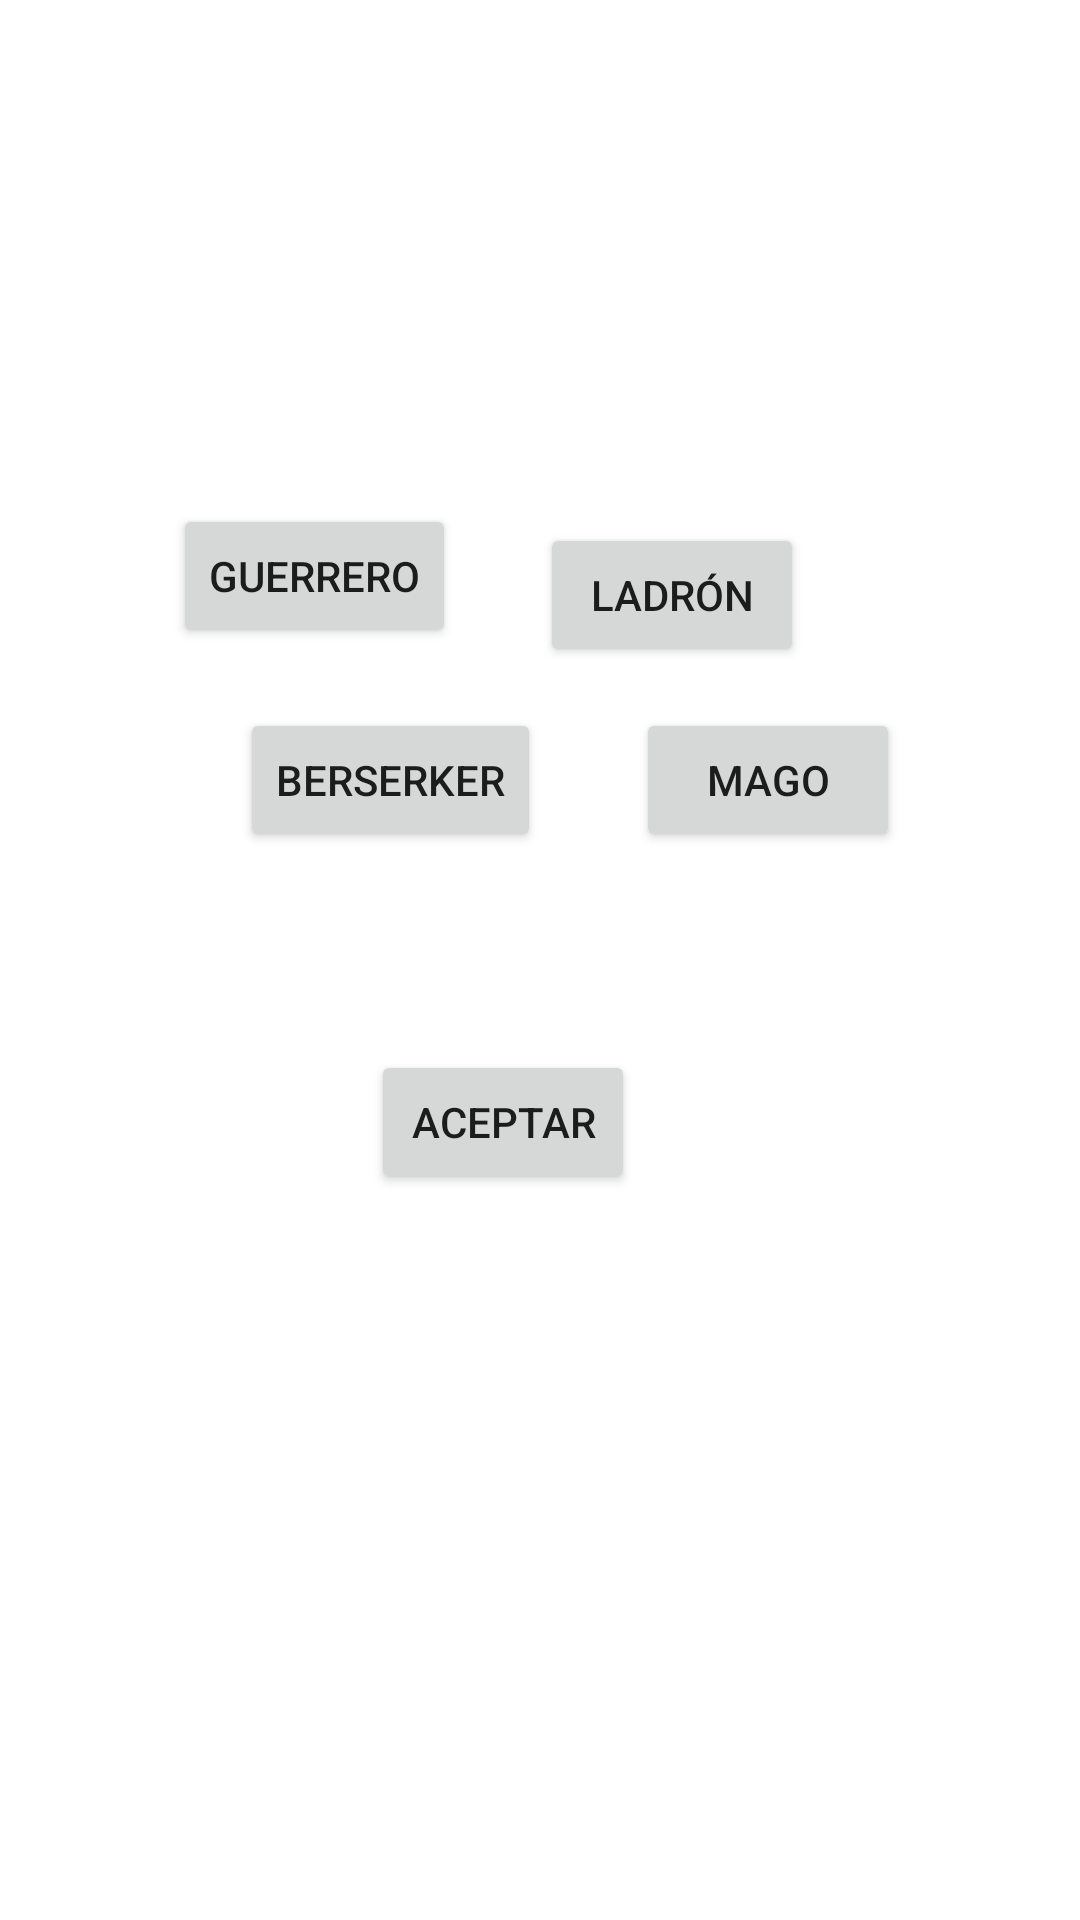

Layout XML and referenced resources for this Android screen:
<!-- AndroidManifest.xml: application theme Theme.Ejercicio_13_Combatee -->
<!-- res/layout/activity_main.xml -->
<?xml version="1.0" encoding="utf-8"?>
<androidx.constraintlayout.widget.ConstraintLayout xmlns:android="http://schemas.android.com/apk/res/android"
    xmlns:app="http://schemas.android.com/apk/res-auto"
    xmlns:tools="http://schemas.android.com/tools"
    android:layout_width="match_parent"
    android:layout_height="match_parent"
    tools:context=".MainActivity">

    <ImageView
        android:id="@+id/imageView"
        android:layout_width="316dp"
        android:layout_height="188dp"
        app:layout_constraintBottom_toBottomOf="parent"
        app:layout_constraintEnd_toEndOf="parent"
        app:layout_constraintHorizontal_bias="0.452"
        app:layout_constraintStart_toStartOf="parent"
        app:layout_constraintTop_toTopOf="parent"
        app:layout_constraintVertical_bias="0.134"
        tools:srcCompat="@drawable/ladron" />

    <Button
        android:id="@+id/Guerrero"
        android:layout_width="wrap_content"
        android:layout_height="wrap_content"
        android:layout_marginEnd="28dp"
        android:layout_marginBottom="20dp"
        android:text="Guerrero"
        app:layout_constraintBottom_toTopOf="@+id/Berserker"
        app:layout_constraintEnd_toStartOf="@+id/Ladron"
        app:layout_constraintHorizontal_bias="1.0"
        app:layout_constraintStart_toStartOf="parent"
        app:layout_constraintTop_toTopOf="parent"
        app:layout_constraintVertical_bias="1.0" />

    <Button
        android:id="@+id/Ladron"
        android:layout_width="wrap_content"
        android:layout_height="wrap_content"
        android:layout_marginEnd="92dp"
        android:text="Ladrón"
        app:layout_constraintBottom_toTopOf="@+id/Mago"
        app:layout_constraintEnd_toEndOf="parent"
        app:layout_constraintTop_toTopOf="parent"
        app:layout_constraintVertical_bias="0.928" />

    <Button
        android:id="@+id/Berserker"
        android:layout_width="wrap_content"
        android:layout_height="wrap_content"
        android:layout_marginStart="80dp"
        android:layout_marginBottom="356dp"
        android:text="Berserker"
        app:layout_constraintBottom_toBottomOf="parent"
        app:layout_constraintStart_toStartOf="parent" />

    <Button
        android:id="@+id/Mago"
        android:layout_width="wrap_content"
        android:layout_height="wrap_content"
        android:layout_marginStart="24dp"
        android:layout_marginBottom="356dp"
        android:text="Mago"
        app:layout_constraintBottom_toBottomOf="parent"
        app:layout_constraintEnd_toEndOf="parent"
        app:layout_constraintHorizontal_bias="0.111"
        app:layout_constraintStart_toEndOf="@+id/Berserker" />

    <Button
        android:id="@+id/aceptar"
        android:layout_width="wrap_content"
        android:layout_height="wrap_content"
        android:text="Aceptar"
        app:layout_constraintBottom_toBottomOf="parent"
        app:layout_constraintEnd_toEndOf="parent"
        app:layout_constraintHorizontal_bias="0.455"
        app:layout_constraintStart_toStartOf="parent"
        app:layout_constraintTop_toTopOf="parent"
        app:layout_constraintVertical_bias="0.591" />

</androidx.constraintlayout.widget.ConstraintLayout>
<!-- resources referenced by this layout -->
<resources>
  <style name="Theme.Ejercicio_13_Combatee" parent="Theme.MaterialComponents.DayNight.DarkActionBar">
          
          <item name="colorPrimary">@color/purple_500</item>
          <item name="colorPrimaryVariant">@color/purple_700</item>
          <item name="colorOnPrimary">@color/white</item>
          
          <item name="colorSecondary">@color/teal_200</item>
          <item name="colorSecondaryVariant">@color/teal_700</item>
          <item name="colorOnSecondary">@color/black</item>
          
          <item name="android:statusBarColor">?attr/colorPrimaryVariant</item>
          
      </style>
  <color name="purple_500">#FF6200EE</color>
  <color name="purple_700">#FF3700B3</color>
  <color name="white">#FFFFFFFF</color>
  <color name="teal_200">#FF03DAC5</color>
  <color name="teal_700">#FF018786</color>
  <color name="black">#FF000000</color>
</resources>
